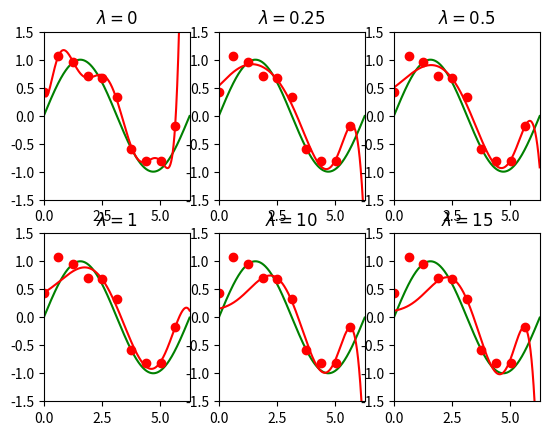

Python code for this plot:
"""
    Example of performing a ridge regression over a data set
    => Solve the equation w = b(XX^t + λI)^-1
"""
import math
import random

import numpy as np
import matplotlib.pyplot as plt

m = 8
n = 10
n_max = 1000
x_min = 0
x_max = math.pi * 2
x_full_range = np.arange(x_min, x_max, x_max / n_max)
x_range = np.arange(x_min, x_max, x_max / n)


def generator_fn(x):
    return math.sin(x)


def generate_points():
    return [generator_fn(x) + (0.5 * random.randint(-1, 1) * random.random()) for x in x_range]


def get_points_on_line():
    return [generator_fn(x) for x in x_full_range]


def plot_original_fn():
    plt.plot(x_full_range, get_points_on_line(), color='g')


def plot_point_samples():
    plt.plot(x_range, targets, 'ro')


def get_x_matrix():
    x = [[math.pow(x_n, m_pow) for x_n in x_range] for m_pow in range(m + 1)]
    return np.matrix(x)


def get_b_vec():
    b = [[sum([t_n * math.pow(x_n, m_pow) for t_n, x_n in zip(targets, x_range)])] for m_pow in range(m + 1)]
    return np.matrix(b)


def get_w_val(x_n, w_vec):
    return sum([w_vec * math.pow(x_n, m_pow) for m_pow, w_vec in enumerate(w_vec)])


def plot_w_fn(w_vec):
    y_points = [get_w_val(x_n, w_vec) for x_n in x_full_range]
    plt.plot(x_full_range, y_points, color='r')


targets = generate_points()

x_mat = get_x_matrix()
b_vec = np.transpose(get_b_vec())

x_mat_transpose = np.transpose(x_mat)

for i, lam in enumerate([0, 0.25, 0.5, 1, 10, 15]):
    plt.subplot(2, 3, i + 1)
    plt.title("$\lambda = {}$".format(lam))
    plt.axis([x_min, x_max, -1.5, 1.5])

    x_result = np.dot(x_mat, x_mat_transpose) + (np.eye(x_mat.shape[0]) * lam)

    x_pseudoinverse = np.linalg.inv(x_result)

    w = np.dot(b_vec, x_pseudoinverse).tolist()[0]

    print("lambda = {}, w = {}".format(lam, w))

    plot_original_fn()
    plot_point_samples()
    plot_w_fn(w)

plt.show()
